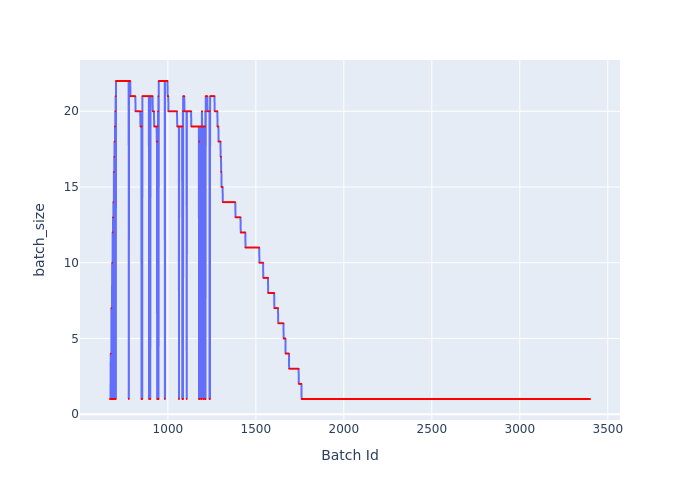

The file beside this chart, header and first rows:
Batch Id, batch_size
671, 1
672, 1
673, 1
674, 1
675, 4
676, 1
677, 1
678, 1
679, 7
680, 1
681, 1
682, 1
683, 10
684, 1
685, 1
686, 12
687, 1
688, 13
689, 1
690, 14
691, 1
692, 1
693, 16
694, 1
695, 17
696, 1
697, 18
698, 1
699, 19
700, 1
701, 20
702, 1
703, 21
704, 1
705, 22
706, 22
707, 22
708, 22
709, 22
710, 22
711, 22
712, 22
713, 22
714, 22
715, 22
716, 22
717, 22
718, 22
719, 22
720, 22
721, 22
722, 22
723, 22
724, 22
725, 22
726, 22
727, 22
728, 22
729, 22
730, 22
... 2,669 more rows
